Run: headless pygame with SDL's dummy video driver; simulated clock (each Clock.tick advances the game by its frame time, no real sleeping); random seed 0; keys injected as events and as key.get_pressed() state; no mouse input.
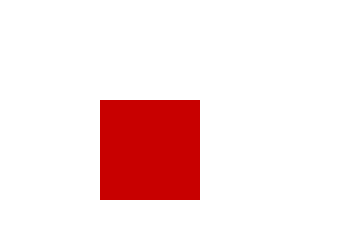
Frame 1 of 4 · flips 1–60 · no input
Frame 2 of 4 · flips 61–180 · tapped SPACE, RETURN · held RIGHT (→), D · screen unchanged from frame 1, image omitted
Frame 3 of 4 · flips 181–300 · held DOWN (↓), S · screen unchanged from frame 2, image omitted
Frame 4 of 4 · flips 301–420 · held LEFT (←), A, UP (↑), W · screen unchanged from frame 3, image omitted

The pygame program that drew these frames:

import pygame, sys
from pygame.locals import *

pygame.init()

# Create the window, assigning it to variable 'surface'.
surface = pygame.display.set_mode((350, 250), pygame.RESIZABLE)

pygame.display.set_caption("Resizing test")

while True:
    surface.fill((255,255,255))

    # Draw a red rectangle that resizes with the window as a test.
    pygame.draw.rect(surface, (200,0,0), (100,100,100,100))

    pygame.display.update()
    for event in pygame.event.get():
        if event.type == QUIT:
            pygame.quit()
            sys.exit()
        if event.type == KEYDOWN:
            if event.key == K_ESCAPE:
                pygame.quit()
                sys.exit()
        if event.type == VIDEORESIZE:
            # The main code that resizes the window:
            # (recreate the window with the new size)
            surface = pygame.display.set_mode((event.w, event.h),
                                              pygame.RESIZABLE)
